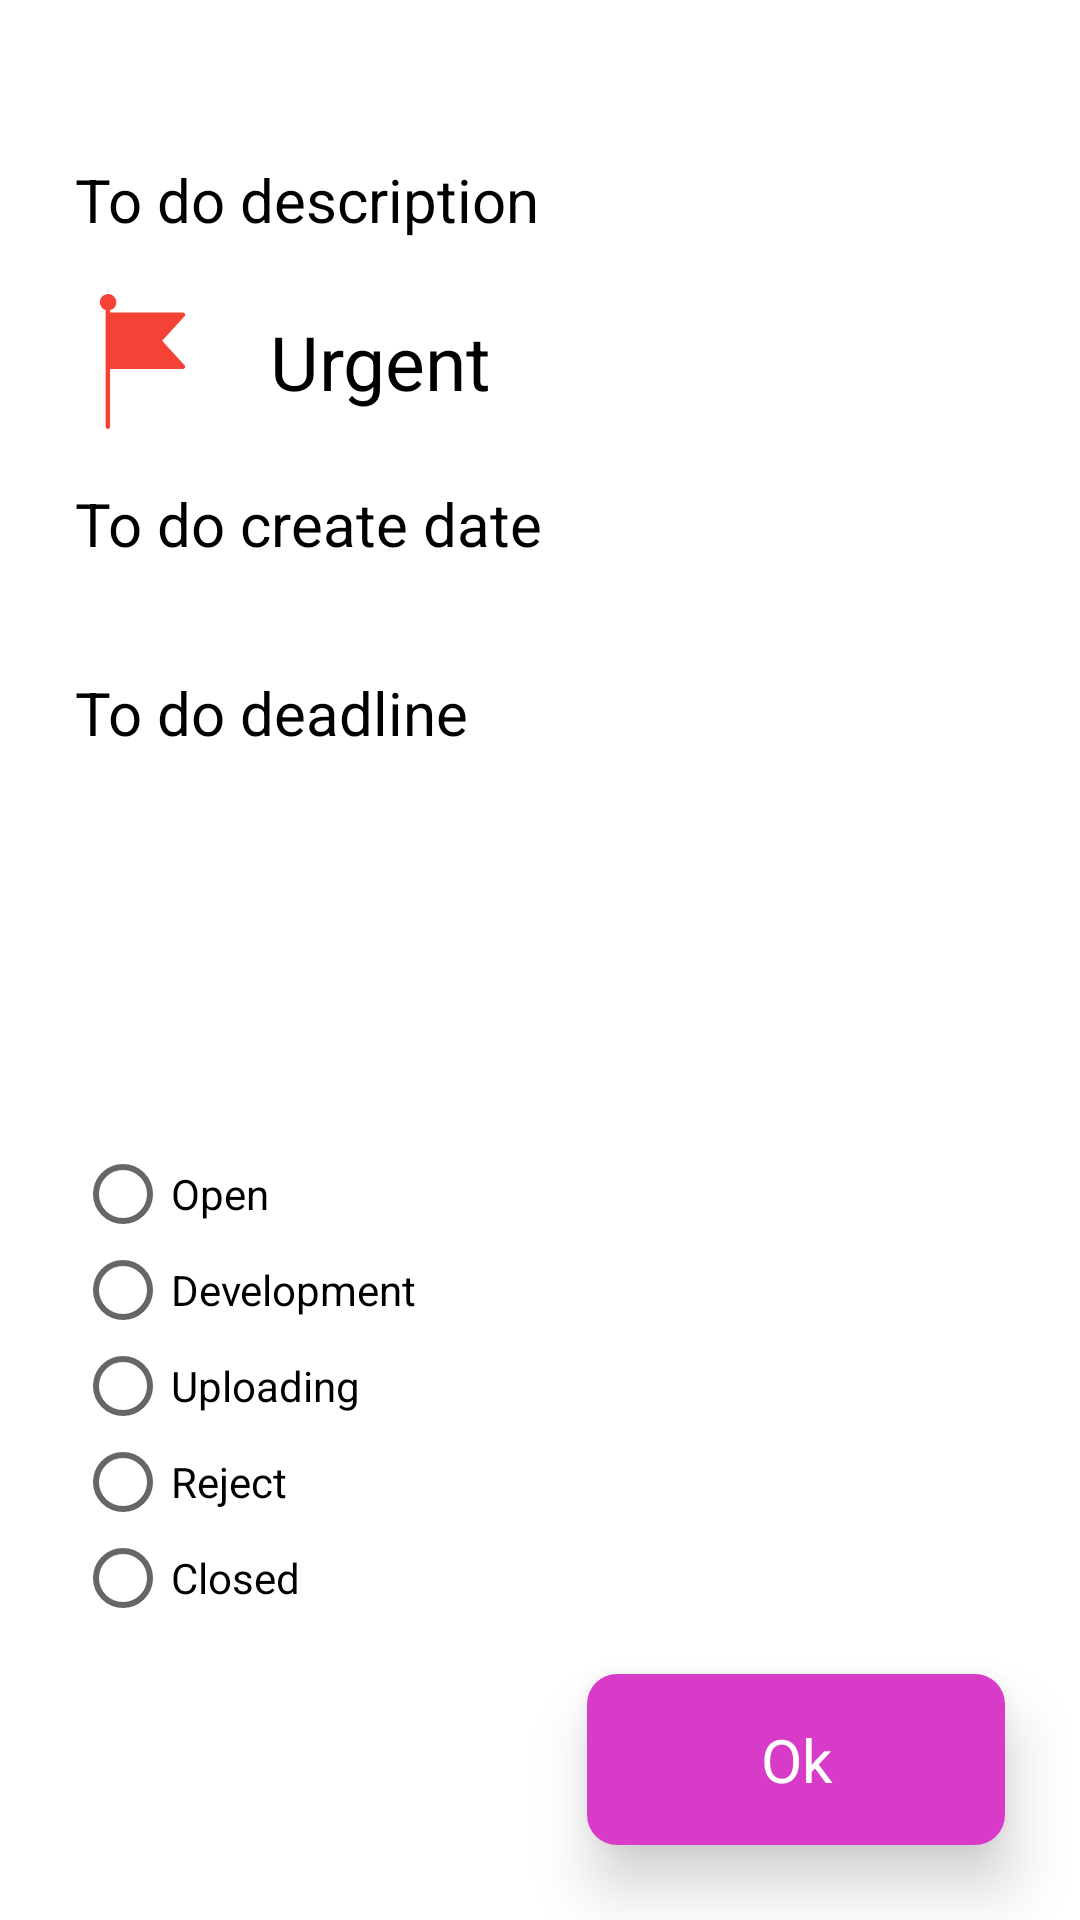

Write the Android layout XML for this screen, with the resource values it uses.
<!-- AndroidManifest.xml: application theme Theme.SimpleTodoApp -->
<!-- res/layout/activity_todo_info.xml -->
<?xml version="1.0" encoding="utf-8"?>
<androidx.constraintlayout.widget.ConstraintLayout xmlns:android="http://schemas.android.com/apk/res/android"
    xmlns:app="http://schemas.android.com/apk/res-auto"
    xmlns:tools="http://schemas.android.com/tools"
    android:layout_width="match_parent"
    android:layout_height="match_parent"
    android:padding="25dp"
    android:clipToPadding="false"
    android:clipChildren="false"
    tools:context=".TodoInfo">

    <LinearLayout
        app:layout_constraintStart_toStartOf="parent"
        app:layout_constraintEnd_toEndOf="parent"
        app:layout_constraintTop_toTopOf="parent"
        android:orientation="vertical"
        android:layout_marginTop="10dp"
        android:layout_width="match_parent"
        android:layout_height="wrap_content">
        <TextView
            android:id="@+id/todo_desc"
            android:layout_width="match_parent"
            android:layout_height="wrap_content"
            android:text="To do description"
            android:paddingVertical="18dp"
            android:textSize="20sp"
            android:textColor="@color/black"/>
        <LinearLayout
            android:layout_width="match_parent"
            android:orientation="horizontal"
            android:layout_height="wrap_content">
            <ImageView
                android:id="@+id/todo_degree_img"
                android:layout_width="45dp"
                android:layout_height="45dp"
                android:src="@drawable/ic_flag_red"/>
            <TextView
                android:id="@+id/todo_degree_txt"
                android:layout_width="wrap_content"
                android:layout_height="wrap_content"
                android:text="Urgent"
                android:textColor="@color/black"
                android:textSize="25sp"
                android:layout_gravity="center_vertical"
                android:layout_marginStart="20dp"/>
        </LinearLayout>
        <TextView
            android:id="@+id/todo_create_date"
            android:layout_width="wrap_content"
            android:layout_height="wrap_content"
            android:text="To do create date"
            android:textSize="20sp"
            android:paddingVertical="18dp"
            android:textColor="@color/black"/>
        <TextView
            android:id="@+id/todo_deadline_date"
            android:layout_width="wrap_content"
            android:layout_height="wrap_content"
            android:text="To do deadline"
            android:textSize="20sp"
            android:paddingVertical="18dp"
            android:textColor="@color/black"/>
    </LinearLayout>

    <RadioGroup
        android:id="@+id/category_rg"
        app:layout_constraintStart_toStartOf="parent"
        android:layout_width="wrap_content"
        android:layout_height="wrap_content"
        android:layout_marginBottom="16dp"
        app:layout_constraintBottom_toTopOf="@id/ok_button">
        <RadioButton
            android:layout_width="wrap_content"
            android:layout_height="32dp"
            android:text="Open"/>
        <RadioButton
            android:layout_width="wrap_content"
            android:layout_height="32dp"
            android:text="Development"/>
        <RadioButton
            android:layout_width="wrap_content"
            android:layout_height="32dp"
            android:text="Uploading"/>
        <RadioButton
            android:layout_width="wrap_content"
            android:layout_height="32dp"
            android:text="Reject"/>
        <RadioButton
            android:layout_width="wrap_content"
            android:layout_height="32dp"
            android:text="Closed"/>
    </RadioGroup>

    <androidx.cardview.widget.CardView
        android:id="@+id/ok_button"
        android:layout_width="0dp"
        android:layout_height="wrap_content"
        app:layout_constraintWidth_percent=".45"
        app:layout_constraintEnd_toEndOf="parent"
        app:layout_constraintBottom_toBottomOf="parent"
        app:cardElevation="12dp"
        app:cardCornerRadius="10dp">
        <LinearLayout
            android:layout_width="match_parent"
            android:layout_height="match_parent"
            android:background="@color/app_theme">
            <TextView
                android:layout_width="match_parent"
                android:layout_height="match_parent"
                android:gravity="center"
                android:text="Ok"
                android:textSize="20sp"
                android:paddingVertical="15dp"
                android:textColor="@color/white"/>
        </LinearLayout>
    </androidx.cardview.widget.CardView>

</androidx.constraintlayout.widget.ConstraintLayout>
<!-- resources referenced by this layout -->
<resources>
  <color name="app_theme">#D93BC9</color>
  <color name="black">#FF000000</color>
  <color name="white">#FFFFFFFF</color>
  <!-- drawable ic_flag_red (drawable) -->
  <vector xmlns:android="http://schemas.android.com/apk/res/android"
      android:width="475.429dp"
      android:height="475.429dp"
      android:viewportWidth="475.429"
      android:viewportHeight="475.429">
    <path
        android:fillColor="#F44336"
        android:pathData="M306.908,164.571l78.89,-86.204c2.121,-2.236 2.734,-5.507 1.567,-8.359c-1.367,-2.812 -4.189,-4.626 -7.314,-4.702H126.663c0,0 -3.135,0 -3.135,0.522v-9.404c13.393,-2.134 22.926,-14.163 21.943,-27.69C145.474,13.067 132.925,0.285 117.259,0c-16.047,-0.01 -29.217,12.697 -29.78,28.735c0.536,12.512 8.589,23.456 20.375,27.69v411.167c0,4.328 3.509,7.837 7.837,7.837s7.837,-3.509 7.837,-7.837V263.837h256.522c3.206,0.209 6.174,-1.698 7.314,-4.702c1.04,-2.864 0.439,-6.067 -1.567,-8.359L306.908,164.571z"/>
  </vector>
  <style name="Theme.SimpleTodoApp" parent="Theme.MaterialComponents.DayNight.DarkActionBar">
          
          <item name="colorPrimary">@color/app_theme</item>
          <item name="colorPrimaryVariant">@color/app_theme</item>
          <item name="colorOnPrimary">@color/white</item>
          
          <item name="colorSecondary">@color/black</item>
          <item name="colorSecondaryVariant">@color/teal_700</item>
          <item name="colorOnSecondary">@color/black</item>
          
          <item name="android:statusBarColor" tools:targetApi="l">?attr/colorPrimaryVariant</item>
          
      </style>
  <color name="teal_700">#FF018786</color>
</resources>
